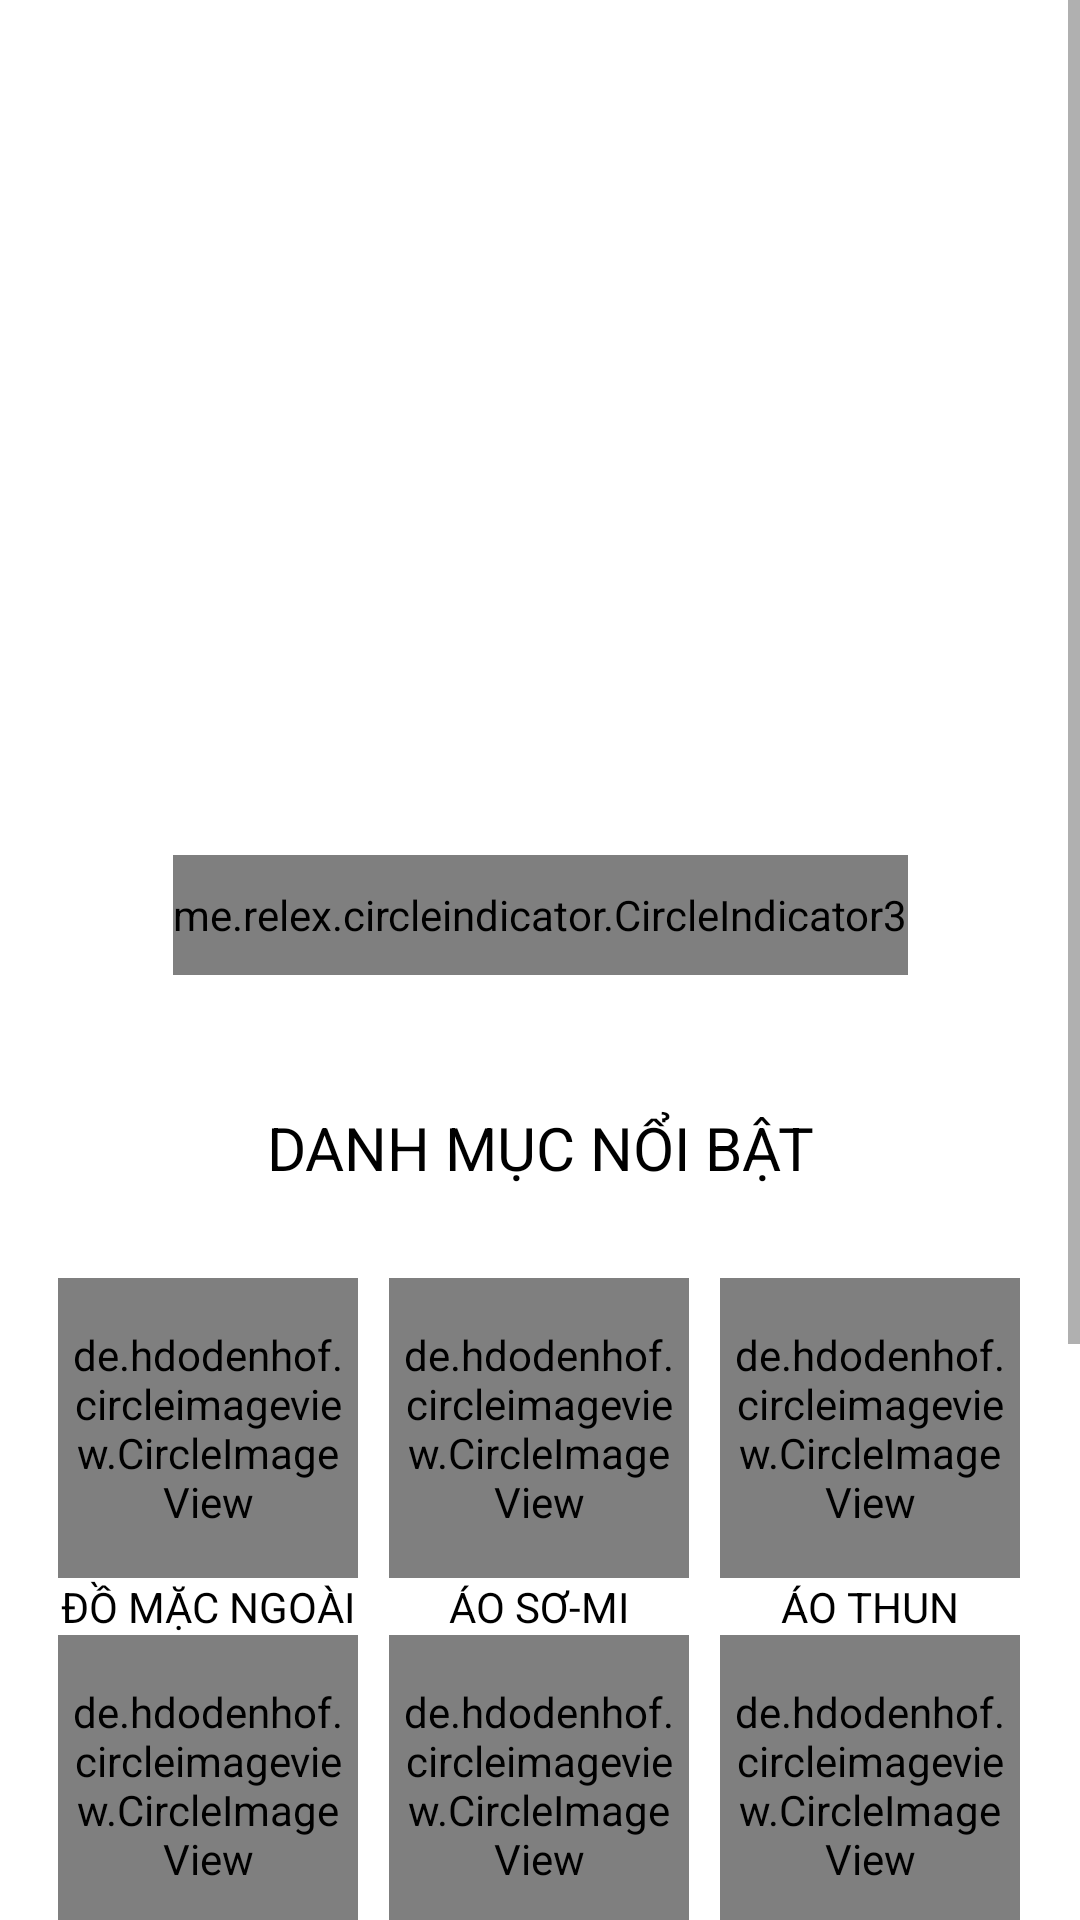

Android layout source for this screen:
<!-- AndroidManifest.xml: application theme Theme.Navigation -->
<!-- res/layout/fragment_men.xml -->
<?xml version="1.0" encoding="utf-8"?>
<LinearLayout android:layout_width="match_parent"
    android:layout_height="match_parent"
    xmlns:app="http://schemas.android.com/apk/res-auto"
    android:orientation="vertical"
    android:id="@+id/linearlayout"
    xmlns:android="http://schemas.android.com/apk/res/android"
    xmlns:tools="http://schemas.android.com/tools">

<ScrollView
    android:id="@+id/scroll_view"
    android:layout_width="match_parent"
    android:layout_height="match_parent">
    <LinearLayout
        android:layout_width="match_parent"
        android:layout_height="wrap_content"
        android:paddingTop="5dp"
        android:id="@+id/linear_layout"
        android:background="@color/white"
        android:orientation="vertical"
        tools:context=".framgentHome.TopFragment">
        <androidx.constraintlayout.widget.ConstraintLayout
            android:layout_width="match_parent"
            android:layout_height="match_parent"
            android:orientation="vertical">

            <androidx.viewpager2.widget.ViewPager2
                android:id="@+id/view_page_top"
                android:layout_width="match_parent"
                android:layout_height="320dp"
                tools:ignore="MissingConstraints" />

            <me.relex.circleindicator.CircleIndicator3
                android:id="@+id/circleIndicator3"
                android:layout_width="wrap_content"
                android:layout_height="40dp"

                android:layout_gravity="center_horizontal"
                app:ci_drawable="@drawable/bg_indi"
                app:layout_constraintBottom_toBottomOf="@+id/view_page_top"
                app:layout_constraintEnd_toEndOf="parent"
                app:layout_constraintStart_toStartOf="@+id/view_page_top"
                tools:ignore="MissingConstraints"/>
        </androidx.constraintlayout.widget.ConstraintLayout>
        <TextView
            android:layout_width="match_parent"
            android:layout_height="wrap_content"
            android:text="@string/danhmuc"
            android:textColor="@color/black"
            android:textSize="20sp"
            android:layout_marginBottom="15dp"
            android:gravity="center"
            android:layout_marginTop="44dp"
            />
        <TableLayout
            android:id="@+id/tb_featured_category"
            android:layout_width="match_parent"
            android:layout_height="wrap_content"
            android:padding="15dp"
            android:stretchColumns="*">

            <TableRow>

                <LinearLayout
                    android:orientation="vertical"
                    android:gravity="center_horizontal">

                    <de.hdodenhof.circleimageview.CircleImageView
                        android:id="@+id/img_mac_ngoai"
                        android:layout_width="100dp"
                        android:layout_height="100dp"
                        android:src="@drawable/ic_avatar"
                        android:scaleType="centerCrop"
                        android:padding="5dp"/>

                    <TextView
                        android:layout_width="wrap_content"
                        android:layout_height="wrap_content"
                        android:text="@string/domacngoai"
                        android:textColor="@color/black"/>
                </LinearLayout>


                <LinearLayout
                    android:orientation="vertical"
                    android:gravity="center_horizontal">

                    <de.hdodenhof.circleimageview.CircleImageView
                        android:id="@+id/img_so_mi"
                        android:layout_width="100dp"
                        android:layout_height="100dp"
                        android:src="@drawable/ic_avatar"
                        android:padding="5dp"/>

                    <TextView
                        android:layout_width="wrap_content"
                        android:layout_height="wrap_content"
                        android:text="@string/aosomi"
                        android:textColor="@color/black"/>
                </LinearLayout>

                <LinearLayout
                    android:orientation="vertical"
                    android:gravity="center_horizontal">

                    <de.hdodenhof.circleimageview.CircleImageView
                        android:id="@+id/img_ao_thun"
                        android:layout_width="100dp"
                        android:layout_height="100dp"
                        android:src="@drawable/ic_avatar"
                        android:padding="5dp"/>

                    <TextView
                        android:layout_width="wrap_content"
                        android:layout_height="wrap_content"
                        android:text="@string/aothun"
                        android:textColor="@color/black"/>
                </LinearLayout>
            </TableRow>

            <TableRow>
                <LinearLayout
                    android:orientation="vertical"
                    android:gravity="center_horizontal">

                    <de.hdodenhof.circleimageview.CircleImageView
                        android:id="@+id/img_quan_dai"
                        android:layout_width="100dp"
                        android:layout_height="100dp"
                        android:src="@drawable/ic_avatar"
                        android:padding="5dp"/>

                    <TextView
                        android:layout_width="wrap_content"
                        android:layout_height="wrap_content"
                        android:text="@string/quandai"
                        android:textColor="@color/black"/>
                </LinearLayout>

                <LinearLayout
                    android:orientation="vertical"
                    android:gravity="center_horizontal">

                    <de.hdodenhof.circleimageview.CircleImageView
                        android:id="@+id/img_quan_short"
                        android:layout_width="100dp"
                        android:layout_height="100dp"
                        android:padding="5dp"
                        android:src="@drawable/ic_avatar" />

                    <TextView
                        android:layout_width="wrap_content"
                        android:layout_height="wrap_content"
                        android:text="@string/quanshort"
                        android:textColor="@color/black"/>
                </LinearLayout>

                <LinearLayout
                    android:orientation="vertical"
                    android:gravity="center_horizontal">

                    <de.hdodenhof.circleimageview.CircleImageView
                        android:id="@+id/img_polo"
                        android:layout_width="100dp"
                        android:layout_height="100dp"
                        android:src="@drawable/ic_avatar"
                        android:padding="5dp"/>

                    <TextView
                        android:layout_width="wrap_content"
                        android:layout_height="wrap_content"
                        android:text="@string/aopolo"
                        android:textColor="@color/black"/>
                </LinearLayout>
            </TableRow>

            <TableRow>


                <LinearLayout
                    android:orientation="vertical"
                    android:gravity="center_horizontal">

                    <de.hdodenhof.circleimageview.CircleImageView
                        android:id="@+id/img_do_mac_nha"
                        android:layout_width="100dp"
                        android:layout_height="100dp"
                        android:src="@drawable/ic_avatar"
                        android:padding="5dp"/>

                    <TextView
                        android:layout_width="wrap_content"
                        android:layout_height="wrap_content"
                        android:text="@string/domacnha"
                        android:textColor="@color/black"/>
                </LinearLayout>
                <LinearLayout
                    android:orientation="vertical"
                    android:gravity="center_horizontal">

                    <de.hdodenhof.circleimageview.CircleImageView
                        android:id="@+id/img_do_lot"
                        android:layout_width="100dp"
                        android:layout_height="100dp"
                        android:src="@drawable/ic_avatar"
                        android:padding="5dp"/>

                    <TextView
                        android:layout_width="wrap_content"
                        android:layout_height="wrap_content"
                        android:text="@string/dolot"
                        android:textColor="@color/black"/>
                </LinearLayout>
            </TableRow>


        </TableLayout>
        <TextView
            android:layout_width="match_parent"
            android:layout_height="wrap_content"
            android:text="HÀNG MỚI VỀ"
            android:textColor="@color/black"
            android:textSize="20sp"
            android:layout_marginBottom="15dp"
            android:gravity="center"
            android:layout_marginTop="44dp"
            />
        <androidx.recyclerview.widget.RecyclerView
            android:layout_width="match_parent"
            android:layout_height="wrap_content"
            android:id="@+id/recyc_product_sale"
            android:padding="15dp"/>




    </LinearLayout>
</ScrollView>
</LinearLayout>
<!-- resources referenced by this layout -->
<resources>
  <color name="black">#FF000000</color>
  <color name="white">#FFFFFFFF</color>
  <!-- drawable bg_indi (drawable) -->
  <?xml version="1.0" encoding="utf-8"?>
  <shape xmlns:android="http://schemas.android.com/apk/res/android"
      android:shape="oval">
      <solid android:color="#FBFAFA"/>
  
  </shape>
  <string name="aopolo">ÁO POLO </string>
  <string name="aosomi">ÁO SƠ-MI </string>
  <string name="aothun">ÁO THUN </string>
  <string name="danhmuc">DANH MỤC NỔI BẬT</string>
  <string name="dolot">ĐỒ MẶC TRONG  </string>
  <string name="domacngoai">ĐỒ MẶC NGOÀI  </string>
  <string name="domacnha">ĐỒ MẶC NHÀ  </string>
  <string name="quandai"> QUẦN DÀI  </string>
  <string name="quanshort">QUẦN SHORT </string>
  <style name="Theme.Navigation" parent="Theme.MaterialComponents.DayNight.NoActionBar">
          
  
          <item name="colorPrimaryVariant">@color/purple_700</item>
          <item name="colorOnPrimary">@color/white</item>
          
          <item name="colorSecondary">@color/teal_200</item>
          <item name="colorSecondaryVariant">@color/teal_700</item>
          <item name="colorOnSecondary">@color/black</item>
          
          <item name="android:statusBarColor">?attr/colorPrimaryVariant</item>
          
      </style>
  <color name="purple_700">#FF3700B3</color>
  <color name="teal_200">#FF03DAC5</color>
  <color name="teal_700">#FF018786</color>
</resources>
